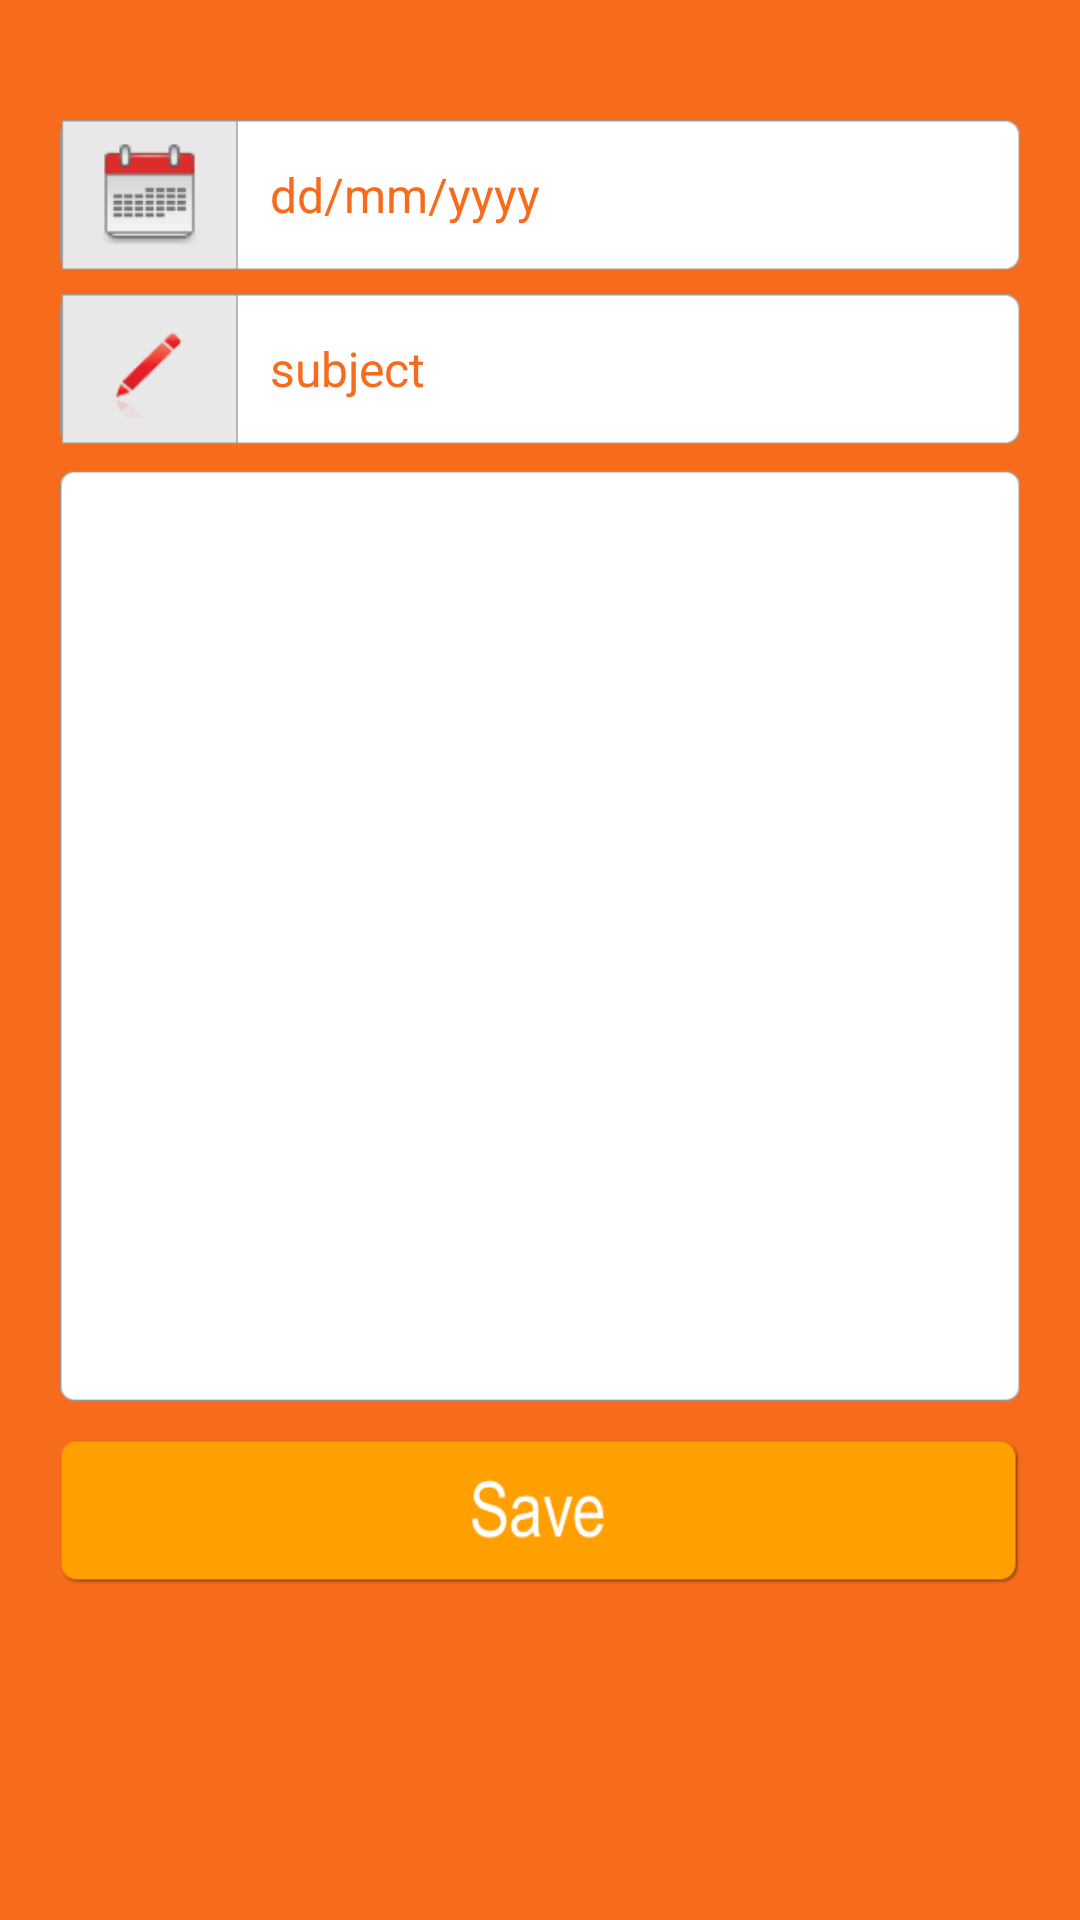

Android layout source for this screen:
<!-- AndroidManifest.xml: application theme AppTheme -->
<!-- res/layout/activity_create_diary_pm.xml -->
<?xml version="1.0" encoding="utf-8"?>
<RelativeLayout xmlns:android="http://schemas.android.com/apk/res/android"
    android:layout_width="match_parent"
    android:layout_height="match_parent"
    android:background="#f66c1c"
    android:focusableInTouchMode="true">

    <EditText
        android:id="@+id/editDate"
        android:layout_width="320dp"
        android:layout_height="50dp"
        android:lines="1"
        android:layout_marginTop="40dp"
        android:paddingLeft="70dp"
        android:paddingRight="14dp"
        android:layout_centerHorizontal="true"
        android:background="@drawable/cd_datelong_pm"
        android:focusable="false"
        android:textSize="16sp"
        android:hint="dd/mm/yyyy"
        android:textColorHint="#f66c1c"
        android:textColor="#f66c1c"
        android:onClick="setDate"/>

    <EditText
        android:id="@+id/editHead"
        android:layout_width="320dp"
        android:layout_height="50dp"
        android:lines="1"
        android:paddingLeft="70dp"
        android:paddingRight="14dp"
        android:layout_centerHorizontal="true"
        android:layout_marginTop="98dp"
        android:background="@drawable/cd_subject_pm"
        android:textSize="16sp"
        android:textColor="#f66c1c"
        android:textColorHint="#f66c1c"
        android:hint="subject"/>

    <EditText
        android:id="@+id/editBody"
        android:layout_width="320dp"
        android:layout_height="310dp"
        android:lines="10"
        android:padding="10dp"
        android:layout_centerHorizontal="true"
        android:layout_marginTop="157dp"
        android:background="@drawable/cd_textarea"
        android:gravity="top|left"
        android:textSize="16sp"
        android:textColor="#f66c1c"/>

    <Button
        android:id="@+id/editSave"
        android:layout_width="320dp"
        android:layout_height="wrap_content"
        android:layout_centerHorizontal="true"
        android:layout_marginTop="480dp"
        android:background="@drawable/cd_save_pm"
        android:onClick="addDiary" />

</RelativeLayout>
<!-- resources referenced by this layout -->
<resources>
  <!-- drawable cd_datelong_pm: png bitmap (drawable, 5475 bytes) -->
  <!-- drawable cd_save_pm: png bitmap (drawable-xxxhdpi, 4308 bytes) -->
  <!-- drawable cd_subject_pm: png bitmap (drawable-xxxhdpi, 4267 bytes) -->
  <!-- drawable cd_textarea: png bitmap (drawable, 9956 bytes) -->
  <style name="AppTheme" parent="Theme.AppCompat.Light.NoActionBar">
          
          <item name="colorPrimary">@color/colorPrimary</item>
          <item name="colorPrimaryDark">@color/colorOrenge</item>
          <item name="colorAccent">@color/colorAccent</item>
      </style>
  <color name="colorPrimary">#3F51B5</color>
  <color name="colorOrenge">#f66c1c</color>
  <color name="colorAccent">#FF4081</color>
</resources>
